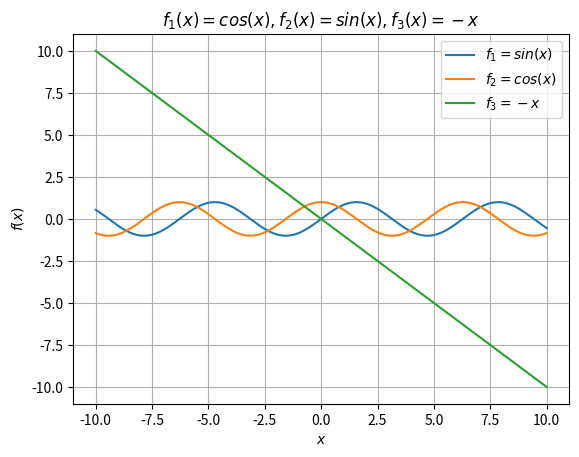

The script that saved this image:
import numpy as np
import matplotlib.pyplot as plt

x = np.arange(-10, 10.01, 0.01)
plt.plot(x, np.sin(x), label=r'$f_1 = sin(x)$')
plt.plot(x, np.cos(x), label=r'$f_2 = cos(x)$')
plt.plot(x, -x, label=r'$f_3 = -x$')
plt.xlabel(r'$x$')
plt.ylabel(r'$f(x)$')
plt.title(r'$f_1(x) = cos(x), f_2(x) = sin(x), f_3(x) = -x$')
plt.grid(True)
plt.legend(loc='best')
plt.show()
